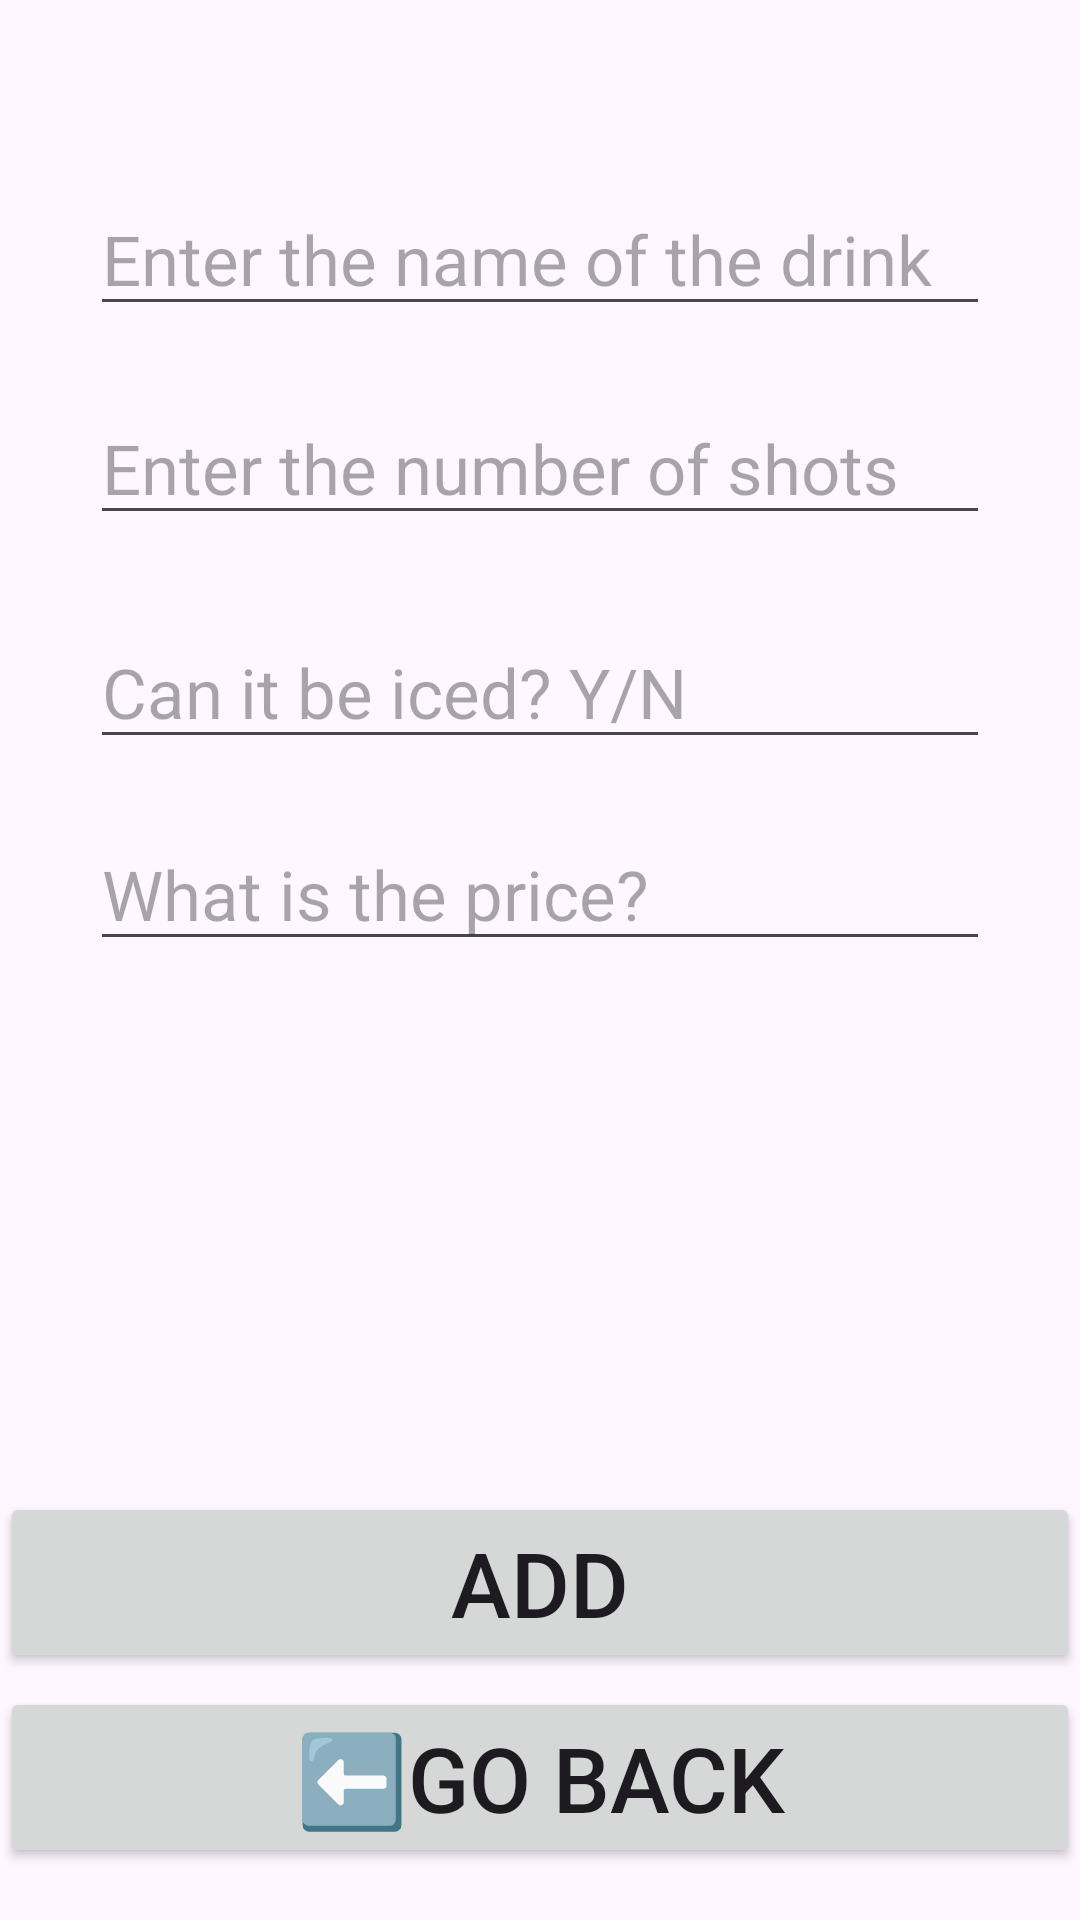

Write the Android layout XML for this screen, with the resource values it uses.
<!-- AndroidManifest.xml: application theme Theme.ChillJava -->
<!-- res/layout/activity_add_drink.xml -->
<?xml version="1.0" encoding="utf-8"?>
<androidx.constraintlayout.widget.ConstraintLayout xmlns:android="http://schemas.android.com/apk/res/android"
    xmlns:app="http://schemas.android.com/apk/res-auto"
    xmlns:tools="http://schemas.android.com/tools"
    android:layout_width="match_parent"
    android:layout_height="match_parent"
    android:background="@drawable/admin"
    tools:context=".AddDrinkActivity">

    <EditText
        android:id="@+id/name"
        android:layout_width="match_parent"
        android:layout_height="wrap_content"
        android:layout_margin="30dp"
        android:hint="Enter the name of the drink"
        android:textSize="23dp"
        app:layout_constraintBottom_toBottomOf="parent"
        app:layout_constraintTop_toTopOf="parent"
        app:layout_constraintVertical_bias="0.058"
        tools:layout_editor_absoluteX="30dp" />

    <EditText
        android:id="@+id/shots"
        android:layout_width="match_parent"
        android:layout_height="wrap_content"
        android:layout_margin="30dp"
        android:hint="Enter the number of shots"
        android:textSize="23dp"
        app:layout_constraintBottom_toBottomOf="parent"
        app:layout_constraintTop_toTopOf="@+id/name"
        app:layout_constraintVertical_bias="0.084"
        tools:layout_editor_absoluteX="30dp" />

    <EditText
        android:id="@+id/ice"
        android:layout_width="match_parent"
        android:layout_height="wrap_content"
        android:layout_margin="30dp"
        android:hint="Can it be iced? Y/N"
        android:textSize="23dp"
        app:layout_constraintBottom_toBottomOf="parent"
        app:layout_constraintTop_toTopOf="@+id/shots"
        app:layout_constraintVertical_bias="0.111"
        tools:layout_editor_absoluteX="30dp" />

    <EditText
        android:id="@+id/price"
        android:layout_width="match_parent"
        android:layout_height="wrap_content"
        android:layout_margin="30dp"
        android:hint="What is the price?"
        android:textSize="23dp"
        app:layout_constraintBottom_toBottomOf="parent"
        app:layout_constraintTop_toTopOf="@+id/ice"
        app:layout_constraintVertical_bias="0.114"
        tools:layout_editor_absoluteX="30dp" />

    <Button
        android:id="@+id/addDrink"
        android:layout_width="match_parent"
        android:layout_height="wrap_content"
        android:text="Add"
        android:textSize="30dp"
        app:layout_constraintBottom_toBottomOf="parent"
        app:layout_constraintEnd_toEndOf="parent"
        app:layout_constraintHorizontal_bias="0.0"
        app:layout_constraintStart_toStartOf="parent"
        app:layout_constraintTop_toBottomOf="@+id/price"
        app:layout_constraintVertical_bias="0.682" />

    <Button
        android:id="@+id/goHome"
        android:layout_width="match_parent"
        android:layout_height="wrap_content"
        android:text="⬅️Go Back"

        android:textSize="30dp"
        app:layout_constraintBottom_toBottomOf="parent"
        app:layout_constraintEnd_toEndOf="parent"
        app:layout_constraintHorizontal_bias="0.0"
        app:layout_constraintStart_toStartOf="parent"
        app:layout_constraintTop_toBottomOf="@+id/addDrink"
        app:layout_constraintVertical_bias="0.219" />
</androidx.constraintlayout.widget.ConstraintLayout>
<!-- resources referenced by this layout -->
<resources>
  <style name="Theme.ChillJava" parent="Base.Theme.ChillJava" />
  <style name="Base.Theme.ChillJava" parent="Theme.Material3.DayNight.NoActionBar">
          
          
      </style>
</resources>
